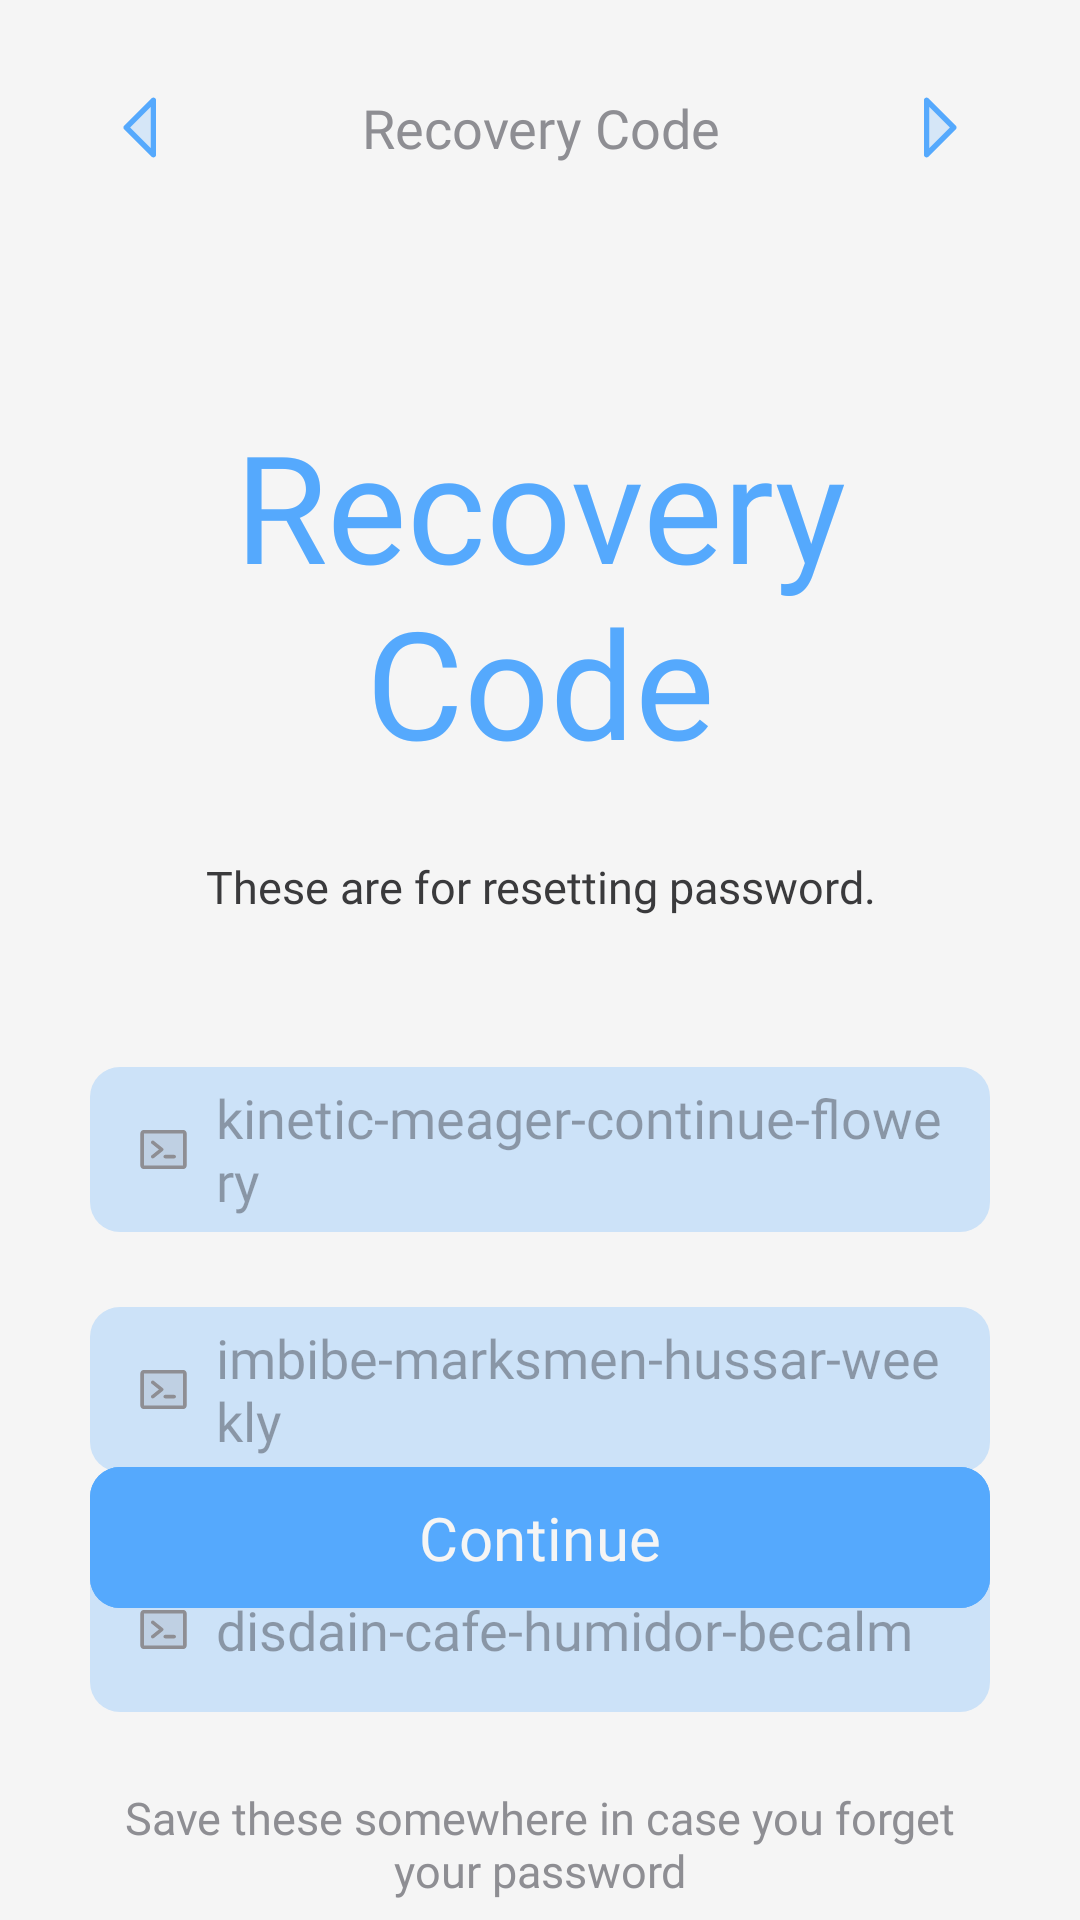

Android layout source for this screen:
<!-- AndroidManifest.xml: application theme Theme.Dermocura -->
<!-- res/layout/activity_recovery_code.xml -->
<?xml version="1.0" encoding="utf-8"?>
<androidx.constraintlayout.widget.ConstraintLayout xmlns:android="http://schemas.android.com/apk/res/android"
    xmlns:app="http://schemas.android.com/apk/res-auto"
    xmlns:tools="http://schemas.android.com/tools"
    android:id="@+id/main"
    android:layout_width="match_parent"
    android:layout_height="match_parent"
    tools:context=".activities.ActivityRecoveryCode"

    android:background="@color/background_color">

    <androidx.constraintlayout.widget.ConstraintLayout
        android:layout_width="match_parent"
        android:layout_height="match_parent"
        android:layout_marginHorizontal="30dp"
        app:layout_constraintBottom_toBottomOf="parent"
        app:layout_constraintEnd_toEndOf="parent"
        app:layout_constraintStart_toStartOf="parent"
        app:layout_constraintTop_toTopOf="parent"
        tools:ignore="HardcodedText,TextContrastCheck,ContentDescription,Autofill">

        <LinearLayout
            android:id="@+id/llHeader"
            android:layout_width="match_parent"
            android:layout_height="35dp"
            style="@style/HeadNavFrame"

            android:layout_marginTop="25dp"
            app:layout_constraintTop_toTopOf="parent"
            app:layout_constraintEnd_toEndOf="parent"
            app:layout_constraintStart_toStartOf="parent">

            <ImageButton
                android:id="@+id/ibLeftArrow"
                android:layout_width="35dp"
                android:layout_height="35dp"
                android:src="@drawable/icon_arrow_left"
                style="@style/HeadNavImage" />

            <TextView
                android:id="@+id/tvPageTitle"
                android:layout_width="0dp"
                android:layout_height="match_parent"
                android:text="Recovery Code"
                style="@style/HeadNavCenterTitle"/>

            <ImageButton
                android:id="@+id/ibRightArrow"
                android:layout_width="35dp"
                android:layout_height="35dp"
                android:src="@drawable/icon_arrow_right"
                style="@style/HeadNavImage"/>

        </LinearLayout>

        <TextView
            android:id="@+id/tvTitle"
            android:layout_width="match_parent"
            android:layout_height="wrap_content"
            android:text="Recovery Code"
            style="@style/TextTitle"

            android:layout_marginTop="75dp"
            app:layout_constraintEnd_toEndOf="parent"
            app:layout_constraintStart_toStartOf="parent"
            app:layout_constraintTop_toBottomOf="@id/llHeader" />

        <TextView
            android:id="@+id/tvSubTitle"
            android:layout_width="match_parent"
            android:layout_height="wrap_content"
            android:text="These are for resetting password."
            style="@style/TextSubTitle"

            android:layout_marginTop="25dp"
            app:layout_constraintEnd_toEndOf="parent"
            app:layout_constraintStart_toStartOf="parent"
            app:layout_constraintTop_toBottomOf="@id/tvTitle" />

        <LinearLayout
            android:id="@+id/llSkinType"
            android:layout_width="match_parent"
            android:layout_height="55dp"
            style="@style/InputFrame"

            android:layout_marginTop="50dp"
            app:layout_constraintEnd_toEndOf="parent"
            app:layout_constraintStart_toStartOf="parent"
            app:layout_constraintTop_toBottomOf="@id/tvSubTitle">

            <ImageView
                android:id="@+id/ivSkinType"
                android:layout_width="wrap_content"
                android:layout_height="wrap_content"
                style="@style/InputIcon"

                android:contentDescription="Email Icon"
                android:src="@drawable/icon_terminal" />

            <EditText
                android:id="@+id/etSkinType"
                style="@style/InputEntry"
                android:layout_width="0dp"
                android:layout_height="wrap_content"

                android:autofillHints="emailAddress"
                android:hint="kinetic-meager-continue-flowery"
                android:inputType="none" />

        </LinearLayout>

        <LinearLayout
            android:id="@+id/llAdditional"
            android:layout_width="match_parent"
            android:layout_height="55dp"
            style="@style/InputFrame"

            android:layout_marginTop="25dp"
            app:layout_constraintEnd_toEndOf="parent"
            app:layout_constraintStart_toStartOf="parent"
            app:layout_constraintTop_toBottomOf="@id/llSkinType">

            <ImageView
                android:id="@+id/ivAdditional"
                android:layout_width="wrap_content"
                android:layout_height="wrap_content"
                style="@style/InputIcon"

                android:contentDescription="Email Icon"
                android:src="@drawable/icon_terminal" />

            <EditText
                android:id="@+id/etAdditional"
                style="@style/InputEntry"
                android:layout_width="0dp"
                android:layout_height="wrap_content"

                android:autofillHints="emailAddress"
                android:hint="imbibe-marksmen-hussar-weekly"
                android:inputType="none" />

        </LinearLayout>

        <LinearLayout
            android:id="@+id/llGender"
            android:layout_width="match_parent"
            android:layout_height="55dp"
            style="@style/InputFrame"

            android:layout_marginTop="25dp"
            app:layout_constraintEnd_toEndOf="parent"
            app:layout_constraintStart_toStartOf="parent"
            app:layout_constraintTop_toBottomOf="@id/llAdditional">

            <ImageView
                android:id="@+id/ivGender"
                android:layout_width="wrap_content"
                android:layout_height="wrap_content"
                style="@style/InputIcon"

                android:contentDescription="Email Icon"
                android:src="@drawable/icon_terminal" />

            <EditText
                android:id="@+id/etGender"
                style="@style/InputEntry"
                android:layout_width="0dp"
                android:layout_height="wrap_content"

                android:autofillHints="emailAddress"
                android:hint="disdain-cafe-humidor-becalm"
                android:inputType="none" />

        </LinearLayout>

        <TextView
            android:id="@+id/tvInformation"
            android:layout_width="match_parent"
            android:layout_height="wrap_content"
            android:text="Save these somewhere in case you forget your password"
            style="@style/TextButtonTitle"

            android:textColor="@color/tertiary_text_color"

            android:layout_marginTop="25dp"
            app:layout_constraintEnd_toEndOf="parent"
            app:layout_constraintStart_toStartOf="parent"
            app:layout_constraintTop_toBottomOf="@id/llGender" />

        <com.google.android.material.button.MaterialButton
            android:id="@+id/btnContinue"
            android:layout_width="match_parent"
            android:layout_height="55dp"
            android:text="Continue"
            style="@style/ClickButton"

            android:layout_marginBottom="100dp"
            app:layout_constraintEnd_toEndOf="parent"
            app:layout_constraintStart_toStartOf="parent"
            app:layout_constraintBottom_toBottomOf="parent" />

    </androidx.constraintlayout.widget.ConstraintLayout>

</androidx.constraintlayout.widget.ConstraintLayout>
<!-- resources referenced by this layout -->
<resources>
  <color name="background_color">#F5F5F5</color>
  <color name="tertiary_text_color">#8E8E93</color>
  <style name="ClickButton">
          <item name="android:backgroundTint">@color/accent_color</item>
          <item name="android:fontFamily">@font/carlito_bold</item>
          <item name="android:textColor">@color/background_color</item>
          <item name="android:textSize">20sp</item>
          <item name="cornerRadius">10sp</item>
      </style>
  <style name="HeadNavCenterTitle">
          <item name="android:layout_weight">1</item>
          <item name="android:textSize">18sp</item>
          <item name="android:gravity">center</item>
          <item name="android:textColor">@color/tertiary_text_color</item>
          <item name="android:fontFamily">@font/carlito_regular</item>
      </style>
  <style name="HeadNavFrame">
          <item name="android:orientation">horizontal</item>
          <item name="android:gravity">center_vertical</item>
      </style>
  <style name="HeadNavImage">
          <item name="android:contentDescription">Left Arrow Icon</item>
          <item name="android:background">@null</item>
      </style>
  <style name="InputEntry">
          <item name="android:layout_marginStart">8dp</item>
          <item name="android:layout_marginEnd">15dp</item>
          <item name="android:layout_weight">1</item>
          <item name="android:background">@null</item>
          <item name="android:fontFamily">@font/carlito_regular</item>
          <item name="android:textColor">@color/hint_color</item>
          <item name="android:textSize">18sp</item>
      </style>
  <style name="InputFrame">
          <item name="android:background">@drawable/shape_edit_text</item>
          <item name="android:gravity">center</item>
          <item name="android:orientation">horizontal</item>
      </style>
  <style name="InputIcon">
          <item name="android:layout_marginStart">15dp</item>
      </style>
  <style name="TextButtonTitle">
          <item name="android:fontFamily">@font/carlito_regular</item>
          <item name="android:textAlignment">center</item>
          <item name="android:textColor">@color/secondary_text_color</item>
          <item name="android:textSize">15sp</item>
          <item name="android:clickable">true</item>
          <item name="android:focusable">true</item>
      </style>
  <style name="TextSubTitle">
          <item name="android:fontFamily">@font/carlito_regular</item>
          <item name="android:textAlignment">center</item>
          <item name="android:textColor">@color/secondary_text_color</item>
          <item name="android:textSize">15sp</item>
      </style>
  <style name="TextTitle">
          <item name="android:fontFamily">@font/carlito_bold</item>
          <item name="android:textAlignment">center</item>
          <item name="android:textColor">@color/accent_color</item>
          <item name="android:textSize">50sp</item>
      </style>
  <style name="Theme.Dermocura" parent="Base.Theme.Dermocura" />
  <color name="accent_color">#55A9FD</color>
  <color name="hint_color">#8E8E93</color>
  <!-- drawable shape_edit_text (drawable) -->
  <?xml version="1.0" encoding="utf-8"?>
  <shape xmlns:android="http://schemas.android.com/apk/res/android">
      <solid android:color="@color/faded_accent_color"/>
      <corners android:radius="10dp"/>
  </shape>
  <color name="secondary_text_color">#3A3A3C</color>
  <style name="Base.Theme.Dermocura" parent="Theme.Material3.DayNight.NoActionBar">
  
      </style>
  <color name="faded_accent_color">#CCE2F8</color>
</resources>
